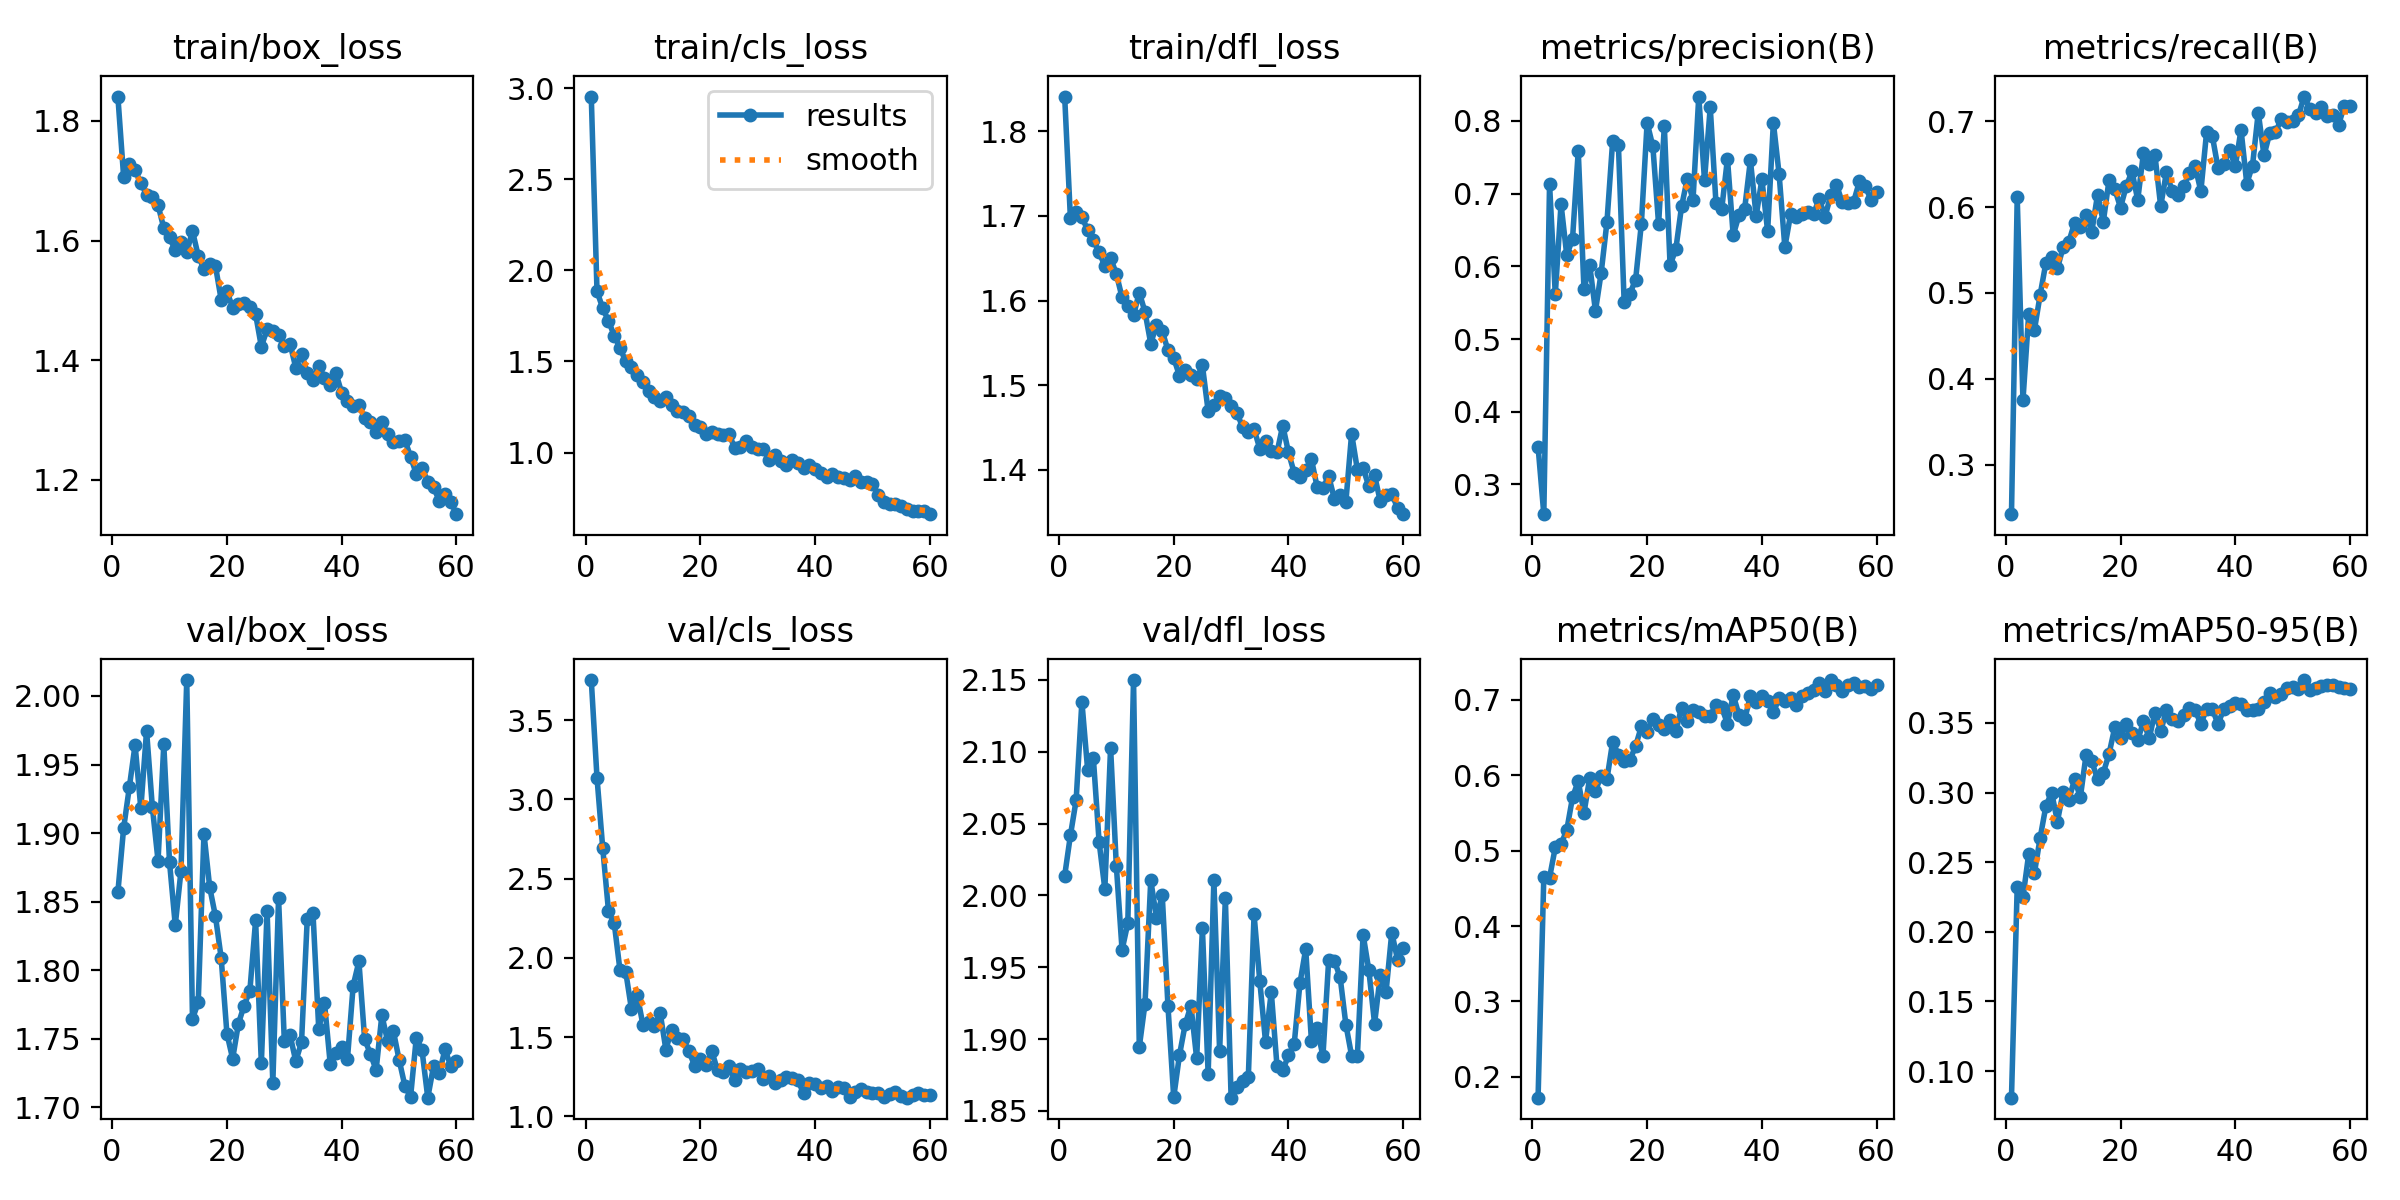

Values plotted in this chart, from the file beside it:
epoch, time, train/box_loss, train/cls_loss, train/dfl_loss, metrics/precision(B), metrics/recall(B), metrics/mAP50(B), metrics/mAP50-95(B), val/box_loss, val/cls_loss, val/dfl_loss, lr/pg0, lr/pg1, lr/pg2
1, 28.11, 1.841, 2.954, 1.841, 0.3519, 0.2421, 0.1725, 0.08087, 1.857, 3.753, 2.014, 0.0003222, 0.0003222, 0.0003222
2, 42.56, 1.707, 1.884, 1.697, 0.2591, 0.6115, 0.4656, 0.2325, 1.903, 3.135, 2.042, 0.0006447, 0.0006447, 0.0006447
3, 57, 1.728, 1.792, 1.704, 0.7132, 0.3748, 0.4641, 0.2248, 1.934, 2.691, 2.066, 0.0009563, 0.0009563, 0.0009563
4, 72.16, 1.718, 1.721, 1.699, 0.5616, 0.4751, 0.5044, 0.2559, 1.964, 2.295, 2.135, 0.0009505, 0.0009505, 0.0009505
5, 87, 1.696, 1.642, 1.683, 0.6856, 0.4569, 0.5086, 0.2424, 1.918, 2.219, 2.088, 0.000934, 0.000934, 0.000934
6, 103.1, 1.677, 1.575, 1.671, 0.6153, 0.498, 0.5272, 0.2675, 1.975, 1.922, 2.095, 0.0009175, 0.0009175, 0.0009175
7, 117.5, 1.672, 1.5, 1.657, 0.6374, 0.5353, 0.5705, 0.2904, 1.919, 1.913, 2.037, 0.000901, 0.000901, 0.000901
8, 132, 1.659, 1.469, 1.641, 0.7586, 0.5419, 0.5923, 0.3, 1.88, 1.676, 2.004, 0.0008845, 0.0008845, 0.0008845
9, 146.6, 1.621, 1.423, 1.65, 0.5684, 0.5286, 0.5498, 0.2792, 1.965, 1.765, 2.103, 0.000868, 0.000868, 0.000868
10, 160, 1.605, 1.386, 1.632, 0.6015, 0.5533, 0.5967, 0.3003, 1.879, 1.578, 2.021, 0.0008515, 0.0008515, 0.0008515
11, 174.4, 1.584, 1.339, 1.604, 0.5387, 0.5597, 0.5797, 0.295, 1.833, 1.592, 1.962, 0.000835, 0.000835, 0.000835
12, 188.9, 1.597, 1.305, 1.593, 0.5915, 0.5819, 0.5989, 0.3095, 1.873, 1.571, 1.981, 0.0008185, 0.0008185, 0.0008185
13, 202.8, 1.58, 1.285, 1.583, 0.6608, 0.5764, 0.5947, 0.2966, 2.012, 1.653, 2.15, 0.000802, 0.000802, 0.000802
14, 216.8, 1.616, 1.304, 1.609, 0.7728, 0.5912, 0.6445, 0.3271, 1.765, 1.421, 1.894, 0.0007855, 0.0007855, 0.0007855
15, 231.5, 1.574, 1.263, 1.586, 0.7667, 0.5717, 0.6269, 0.3224, 1.776, 1.547, 1.925, 0.000769, 0.000769, 0.000769
16, 245.3, 1.552, 1.228, 1.549, 0.5506, 0.6146, 0.6189, 0.3095, 1.9, 1.493, 2.011, 0.0007525, 0.0007525, 0.0007525
17, 261, 1.561, 1.224, 1.571, 0.5624, 0.583, 0.6201, 0.3141, 1.86, 1.489, 1.984, 0.000736, 0.000736, 0.000736
18, 275.3, 1.558, 1.202, 1.564, 0.5818, 0.6316, 0.6387, 0.3277, 1.839, 1.412, 2, 0.0007195, 0.0007195, 0.0007195
19, 289.9, 1.501, 1.152, 1.541, 0.6589, 0.621, 0.6647, 0.3468, 1.809, 1.32, 1.923, 0.000703, 0.000703, 0.000703
20, 305.4, 1.515, 1.141, 1.532, 0.7974, 0.5996, 0.6579, 0.339, 1.754, 1.358, 1.859, 0.0006865, 0.0006865, 0.0006865
21, 319.2, 1.488, 1.1, 1.511, 0.7652, 0.6245, 0.6742, 0.3492, 1.735, 1.322, 1.889, 0.00067, 0.00067, 0.00067
22, 334.4, 1.495, 1.114, 1.518, 0.6582, 0.642, 0.667, 0.3425, 1.761, 1.411, 1.91, 0.0006535, 0.0006535, 0.0006535
23, 348.5, 1.495, 1.103, 1.512, 0.7929, 0.6085, 0.6609, 0.3376, 1.774, 1.29, 1.923, 0.000637, 0.000637, 0.000637
24, 363.6, 1.488, 1.096, 1.508, 0.6016, 0.6634, 0.6729, 0.3511, 1.785, 1.281, 1.887, 0.0006205, 0.0006205, 0.0006205
25, 377.9, 1.477, 1.103, 1.523, 0.6234, 0.6506, 0.6581, 0.339, 1.836, 1.316, 1.977, 0.000604, 0.000604, 0.000604
26, 391.9, 1.422, 1.023, 1.469, 0.6823, 0.6607, 0.6896, 0.3575, 1.732, 1.229, 1.876, 0.0005875, 0.0005875, 0.0005875
27, 406.7, 1.451, 1.028, 1.477, 0.7205, 0.6011, 0.6721, 0.344, 1.843, 1.301, 2.011, 0.000571, 0.000571, 0.000571
28, 420.8, 1.449, 1.065, 1.488, 0.6916, 0.6409, 0.6858, 0.359, 1.718, 1.277, 1.892, 0.0005545, 0.0005545, 0.0005545
29, 435.1, 1.442, 1.029, 1.485, 0.8336, 0.6187, 0.6838, 0.3529, 1.852, 1.285, 1.998, 0.000538, 0.000538, 0.000538
30, 449.4, 1.424, 1.02, 1.475, 0.7185, 0.6138, 0.6781, 0.3513, 1.749, 1.299, 1.859, 0.0005215, 0.0005215, 0.0005215
31, 463.7, 1.427, 1.019, 1.468, 0.8187, 0.6242, 0.6791, 0.356, 1.753, 1.233, 1.867, 0.000505, 0.000505, 0.000505
32, 478.1, 1.387, 0.9578, 1.45, 0.6867, 0.6395, 0.6929, 0.3609, 1.734, 1.252, 1.871, 0.0004885, 0.0004885, 0.0004885
33, 492.1, 1.411, 0.9877, 1.445, 0.6787, 0.6477, 0.6898, 0.3594, 1.747, 1.209, 1.873, 0.000472, 0.000472, 0.000472
34, 506.3, 1.379, 0.9547, 1.448, 0.7482, 0.6187, 0.6685, 0.3492, 1.838, 1.231, 1.987, 0.0004555, 0.0004555, 0.0004555
35, 520.7, 1.366, 0.9308, 1.425, 0.6428, 0.6875, 0.7061, 0.3602, 1.842, 1.25, 1.94, 0.000439, 0.000439, 0.000439
36, 534.2, 1.391, 0.9596, 1.434, 0.67, 0.683, 0.6803, 0.36, 1.757, 1.241, 1.898, 0.0004225, 0.0004225, 0.0004225
37, 548.9, 1.371, 0.9403, 1.422, 0.6793, 0.6454, 0.6741, 0.3492, 1.776, 1.226, 1.933, 0.000406, 0.000406, 0.000406
38, 563.1, 1.359, 0.915, 1.421, 0.7459, 0.6501, 0.7049, 0.3602, 1.732, 1.145, 1.881, 0.0003895, 0.0003895, 0.0003895
39, 577.2, 1.378, 0.932, 1.452, 0.6692, 0.667, 0.6972, 0.3621, 1.739, 1.211, 1.878, 0.000373, 0.000373, 0.000373
40, 591.7, 1.345, 0.911, 1.42, 0.7198, 0.6476, 0.7056, 0.3646, 1.744, 1.203, 1.889, 0.0003565, 0.0003565, 0.0003565
41, 606.5, 1.331, 0.8851, 1.396, 0.6484, 0.6904, 0.6985, 0.3634, 1.735, 1.181, 1.897, 0.00034, 0.00034, 0.00034
42, 620.3, 1.324, 0.8645, 1.391, 0.7976, 0.6276, 0.6832, 0.359, 1.789, 1.191, 1.939, 0.0003235, 0.0003235, 0.0003235
43, 634.6, 1.326, 0.8837, 1.4, 0.7268, 0.6485, 0.7023, 0.3596, 1.806, 1.161, 1.963, 0.000307, 0.000307, 0.000307
44, 648.8, 1.303, 0.8661, 1.412, 0.6264, 0.7104, 0.6983, 0.36, 1.75, 1.183, 1.898, 0.0002905, 0.0002905, 0.0002905
45, 662.8, 1.297, 0.8596, 1.379, 0.6714, 0.6605, 0.703, 0.365, 1.739, 1.178, 1.908, 0.000274, 0.000274, 0.000274
46, 677.2, 1.28, 0.8511, 1.378, 0.6674, 0.6862, 0.6927, 0.3713, 1.727, 1.123, 1.888, 0.0002575, 0.0002575, 0.0002575
47, 691.9, 1.296, 0.8716, 1.393, 0.6718, 0.6871, 0.7045, 0.3688, 1.767, 1.15, 1.955, 0.000241, 0.000241, 0.000241
48, 706.6, 1.276, 0.8403, 1.365, 0.6741, 0.7027, 0.709, 0.3707, 1.748, 1.171, 1.954, 0.0002245, 0.0002245, 0.0002245
49, 720.6, 1.263, 0.8389, 1.371, 0.6726, 0.6991, 0.7129, 0.3753, 1.756, 1.153, 1.943, 0.000208, 0.000208, 0.000208
50, 734.8, 1.265, 0.8277, 1.362, 0.6926, 0.7007, 0.7223, 0.3758, 1.735, 1.143, 1.91, 0.0001915, 0.0001915, 0.0001915
51, 751.9, 1.267, 0.768, 1.443, 0.6679, 0.7071, 0.7117, 0.3747, 1.716, 1.149, 1.888, 0.000175, 0.000175, 0.000175
52, 765.6, 1.239, 0.7294, 1.4, 0.6982, 0.729, 0.7261, 0.3808, 1.708, 1.119, 1.888, 0.0001585, 0.0001585, 0.0001585
53, 779, 1.21, 0.7185, 1.402, 0.7123, 0.7143, 0.72, 0.3736, 1.751, 1.139, 1.973, 0.000142, 0.000142, 0.000142
54, 792.1, 1.22, 0.7165, 1.38, 0.6879, 0.7101, 0.7123, 0.3753, 1.741, 1.154, 1.948, 0.0001255, 0.0001255, 0.0001255
55, 805.3, 1.197, 0.7086, 1.393, 0.6869, 0.7166, 0.719, 0.3766, 1.707, 1.126, 1.911, 0.000109, 0.000109, 0.000109
56, 817.9, 1.188, 0.6899, 1.363, 0.6891, 0.7067, 0.7216, 0.3771, 1.73, 1.117, 1.945, 9.25e-05, 9.25e-05, 9.25e-05
57, 831.5, 1.165, 0.6788, 1.37, 0.717, 0.707, 0.7174, 0.3775, 1.725, 1.132, 1.933, 7.6e-05, 7.6e-05, 7.6e-05
58, 844.8, 1.176, 0.6807, 1.371, 0.7102, 0.6963, 0.7188, 0.3758, 1.742, 1.145, 1.974, 5.95e-05, 5.95e-05, 5.95e-05
59, 858.4, 1.163, 0.6812, 1.355, 0.6919, 0.7181, 0.7141, 0.3753, 1.73, 1.137, 1.955, 4.3e-05, 4.3e-05, 4.3e-05
60, 872, 1.142, 0.6615, 1.347, 0.7027, 0.718, 0.7202, 0.3746, 1.734, 1.131, 1.963, 2.65e-05, 2.65e-05, 2.65e-05
